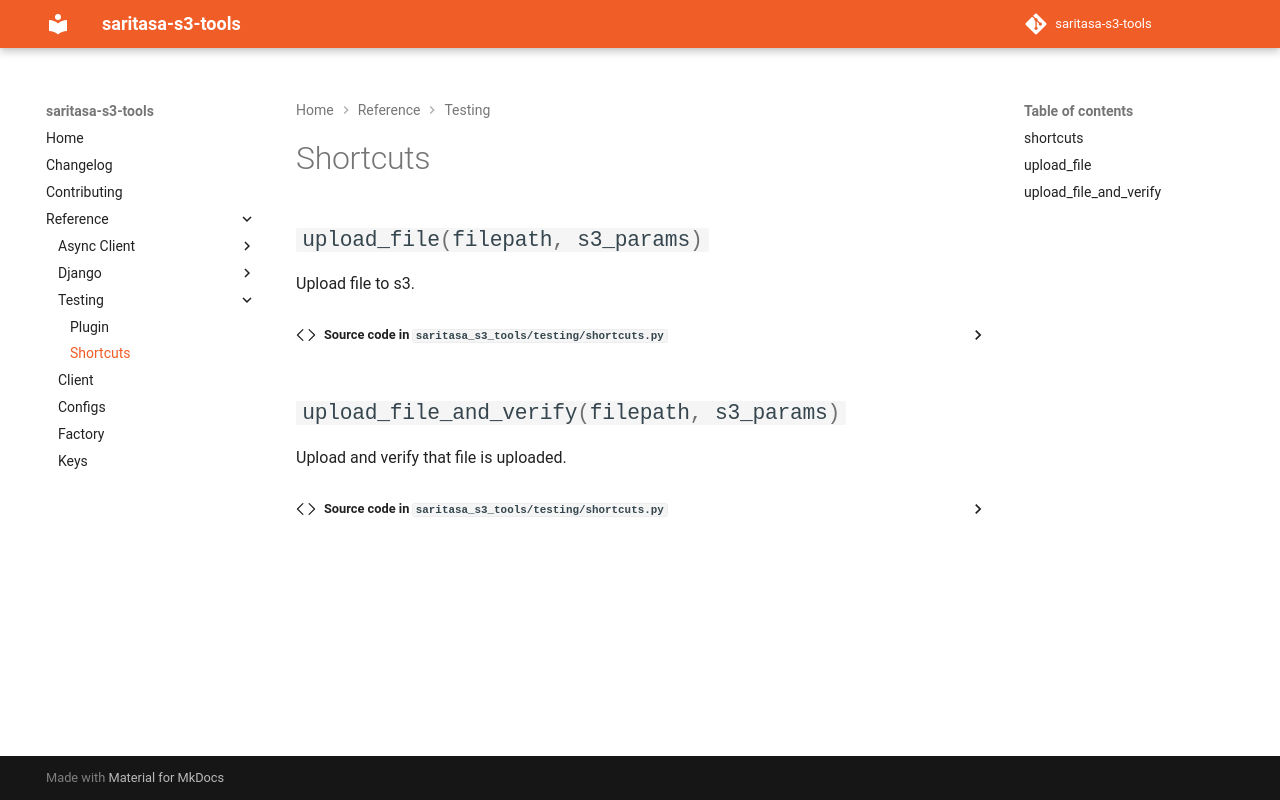

repository: saritasa-nest/saritasa-s3-tools · page: latest/reference/testing/shortcuts/index.html · generator: mkdocs

# Shortcuts

:::saritasa_s3_tools.testing.shortcuts
